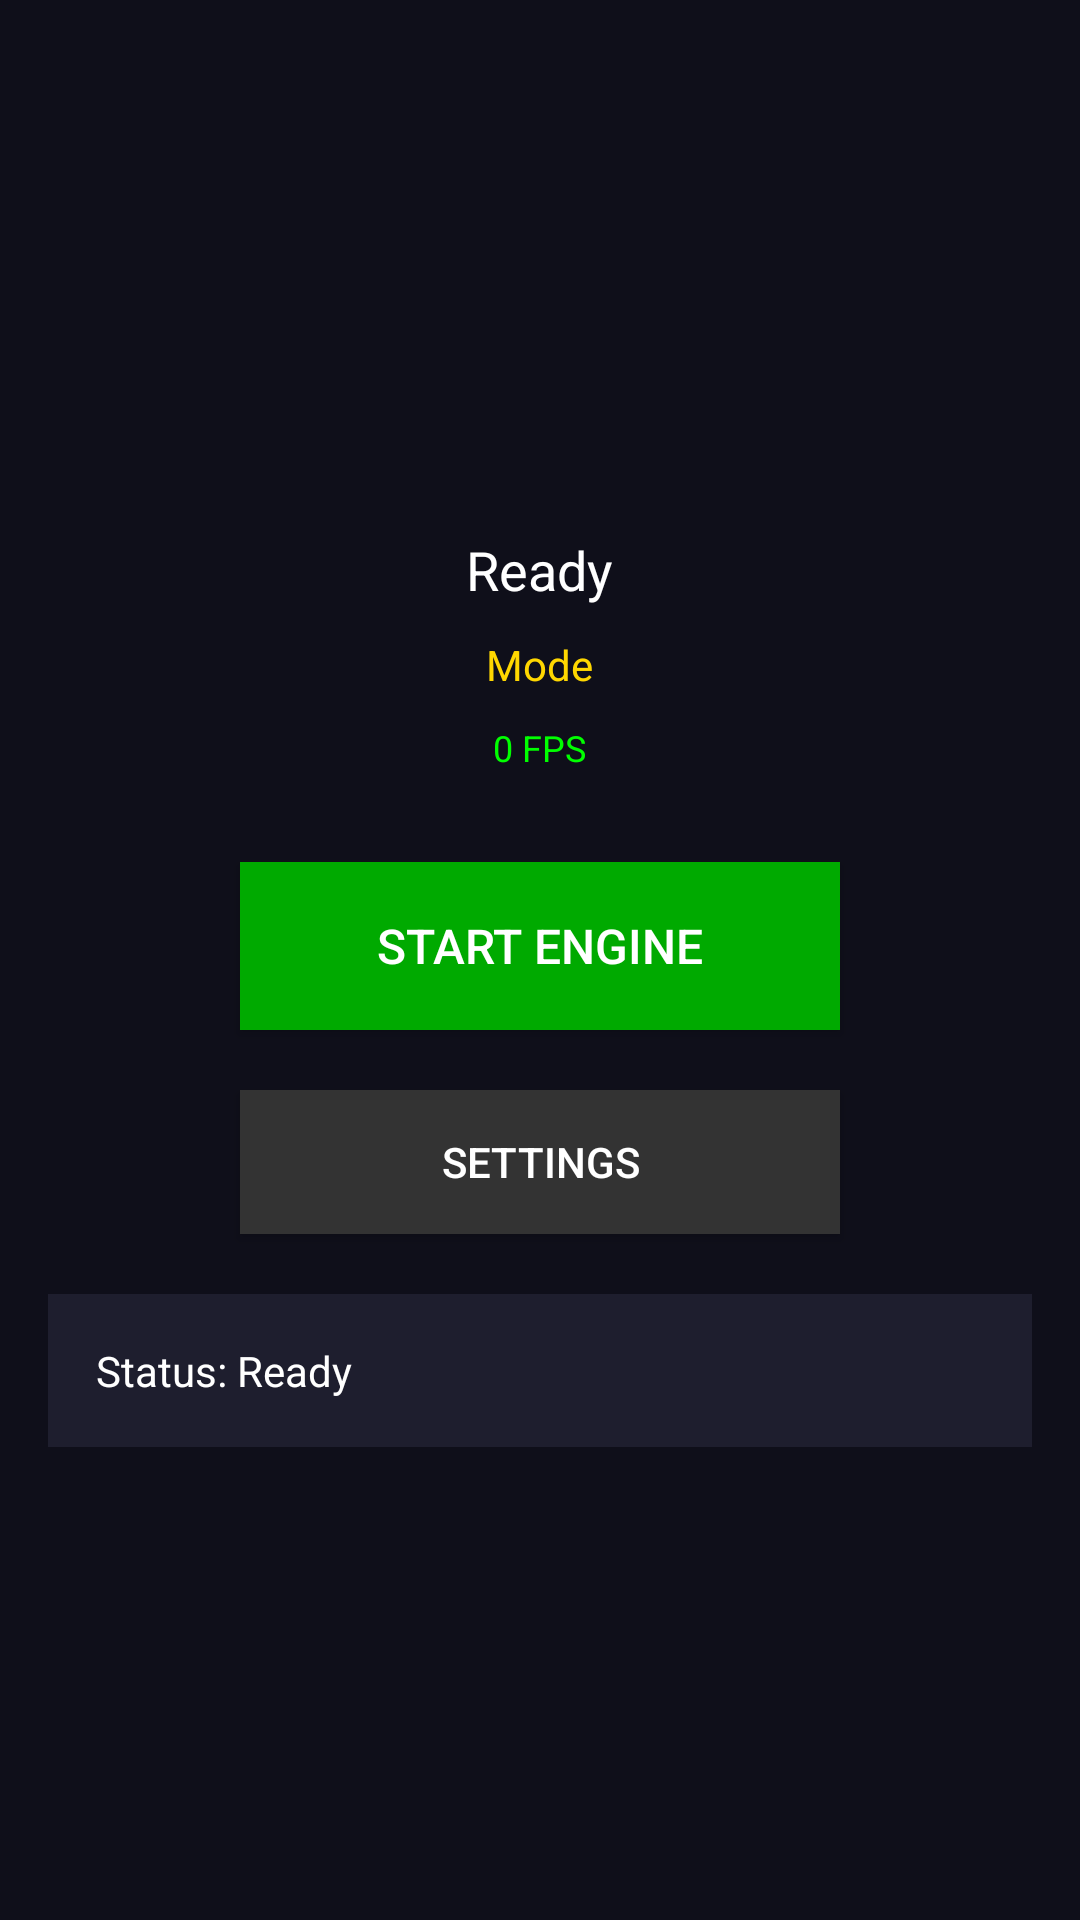

Reconstruct the res/layout file that produces this screen, plus the resources it refers to.
<!-- AndroidManifest.xml: application theme Theme.AppCompat.Light -->
<!-- res/layout/activity_main.xml -->
<?xml version="1.0" encoding="utf-8"?>

<LinearLayout xmlns:android="http://schemas.android.com/apk/res/android"
    android:layout_width="match_parent"
    android:layout_height="match_parent"
    android:orientation="vertical"
    android:gravity="center"
    android:background="#0F0F1A"
    android:padding="16dp">

    <TextView
        android:id="@+id/statusText"
        android:layout_width="wrap_content"
        android:layout_height="wrap_content"
        android:text="Ready"
        android:textSize="18sp"
        android:textColor="#FFFFFF"
        android:layout_marginTop="20dp"/>

    <TextView
        android:id="@+id/modeText"
        android:layout_width="wrap_content"
        android:layout_height="wrap_content"
        android:text="Mode"
        android:textSize="14sp"
        android:textColor="#FFD700"
        android:layout_marginTop="10dp"/>

    <TextView
        android:id="@+id/fpsText"
        android:layout_width="wrap_content"
        android:layout_height="wrap_content"
        android:text="0 FPS"
        android:textSize="12sp"
        android:textColor="#00FF00"
        android:layout_marginTop="10dp"/>

    <ProgressBar
        android:id="@+id/loadingProgress"
        android:layout_width="wrap_content"
        android:layout_height="wrap_content"
        android:layout_marginTop="20dp"
        android:visibility="gone"/>

    <Button
        android:id="@+id/startButton"
        android:layout_width="200dp"
        android:layout_height="56dp"
        android:text="START ENGINE"
        android:textSize="16sp"
        android:textColor="#FFFFFF"
        android:background="#00AA00"
        android:layout_marginTop="30dp"/>

    <Button
        android:id="@+id/stopButton"
        android:layout_width="200dp"
        android:layout_height="56dp"
        android:text="STOP ENGINE"
        android:textSize="16sp"
        android:textColor="#FFFFFF"
        android:background="#AA0000"
        android:layout_marginTop="10dp"
        android:visibility="gone"/>

    <Button
        android:id="@+id/settingsButton"
        android:layout_width="200dp"
        android:layout_height="48dp"
        android:text="SETTINGS"
        android:textSize="14sp"
        android:background="#333333"
        android:textColor="#FFFFFF"
        android:layout_marginTop="20dp"/>

    <TextView
        android:id="@+id/statusCard"
        android:layout_width="match_parent"
        android:layout_height="wrap_content"
        android:text="Status: Ready"
        android:textColor="#FFFFFF"
        android:background="#1E1E2E"
        android:padding="16dp"
        android:layout_marginTop="20dp"/>

</LinearLayout>
<!-- resources referenced by this layout -->
<resources>

</resources>
